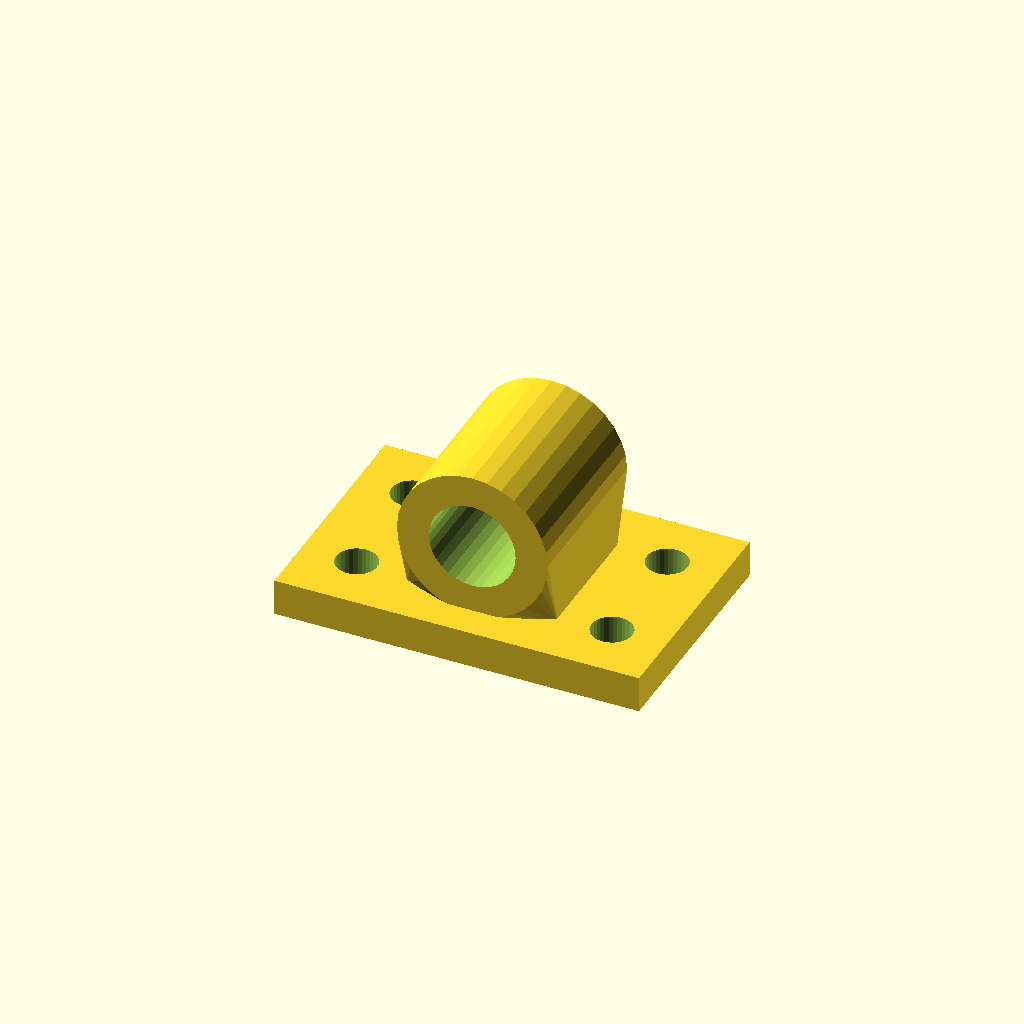
Cell 1: the model at its default parameters.
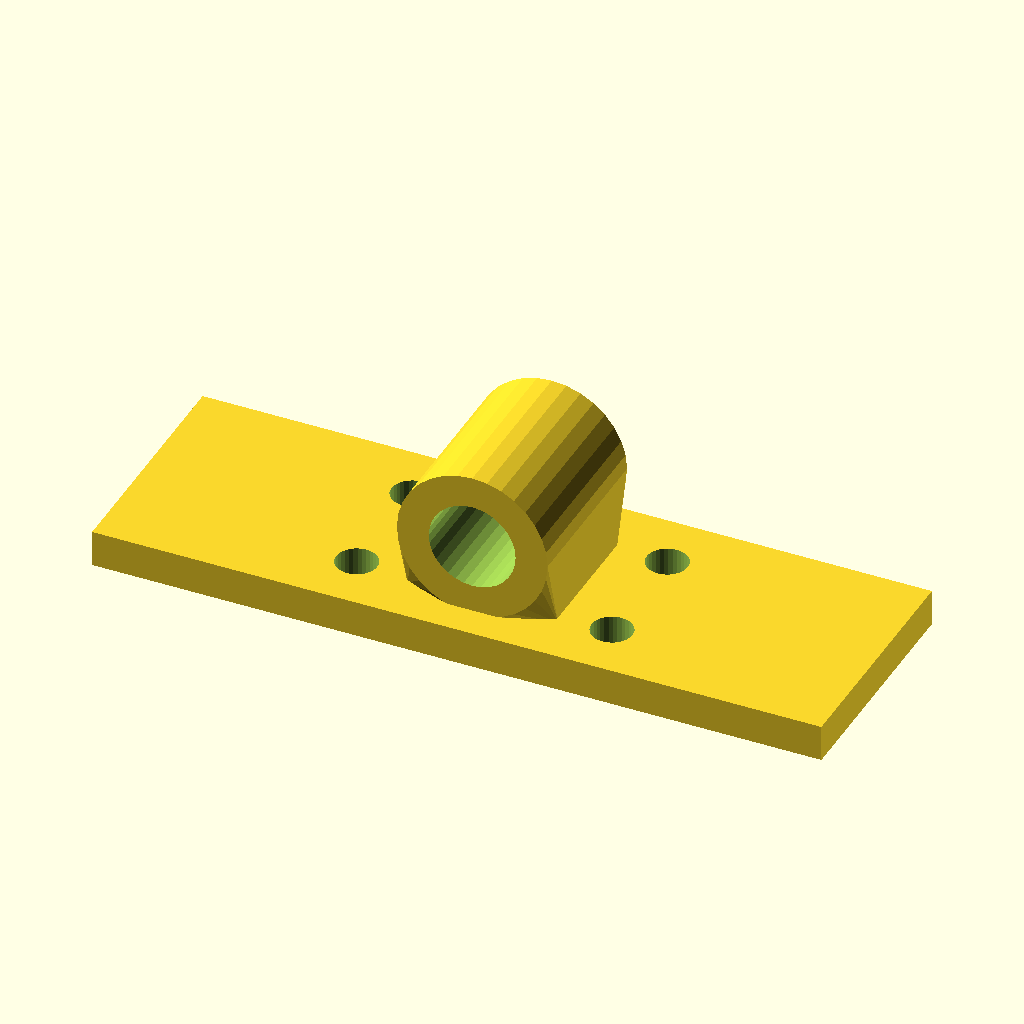
Cell 2: base_w = 160 (everything else at default).
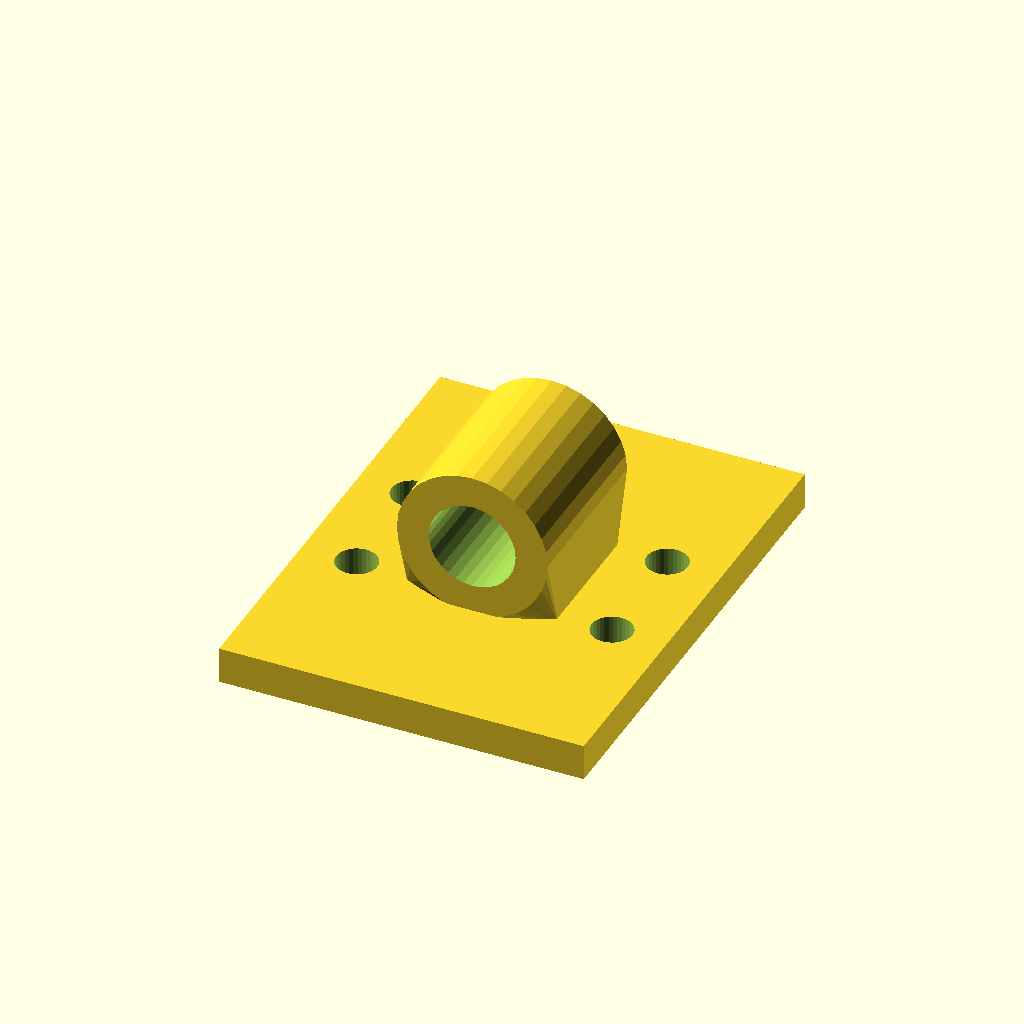
Cell 3: base_d = 104 (everything else at default).
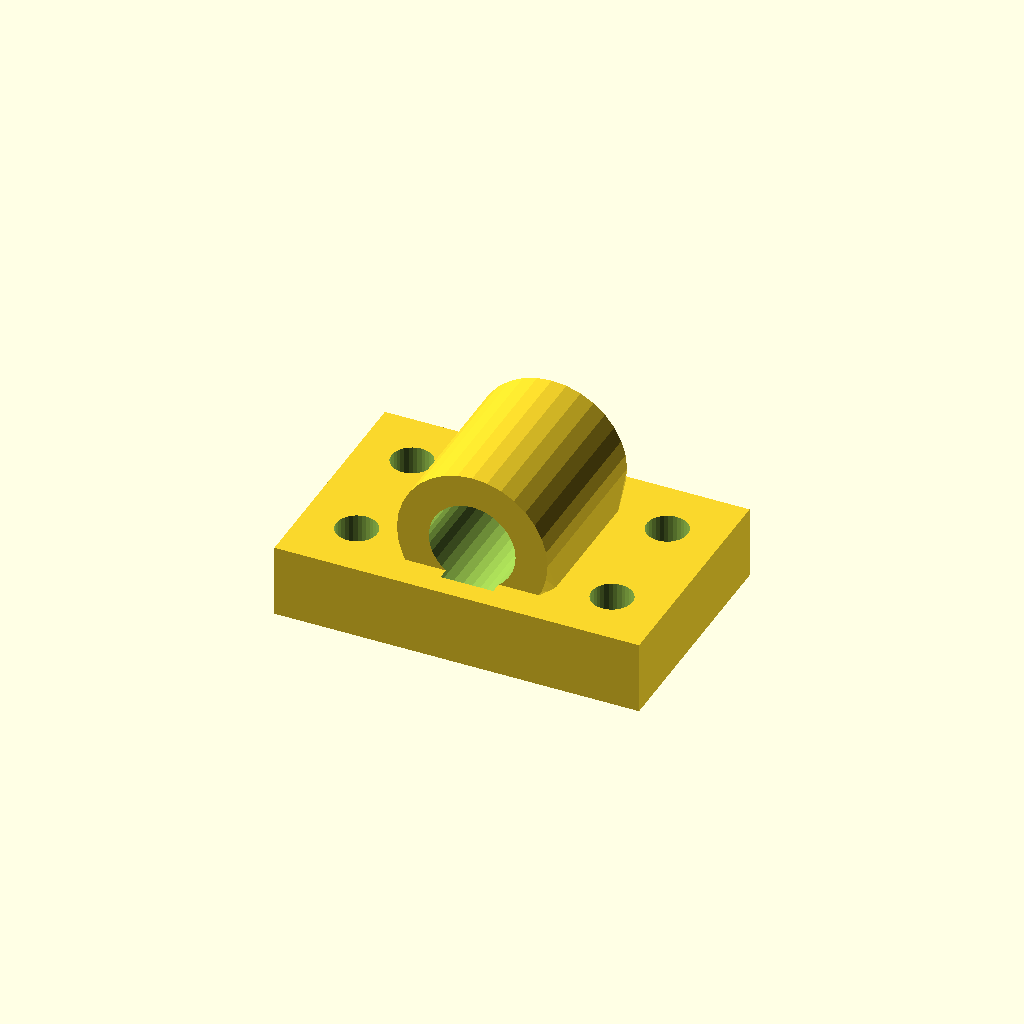
Cell 4: the same model with base_t = 16.
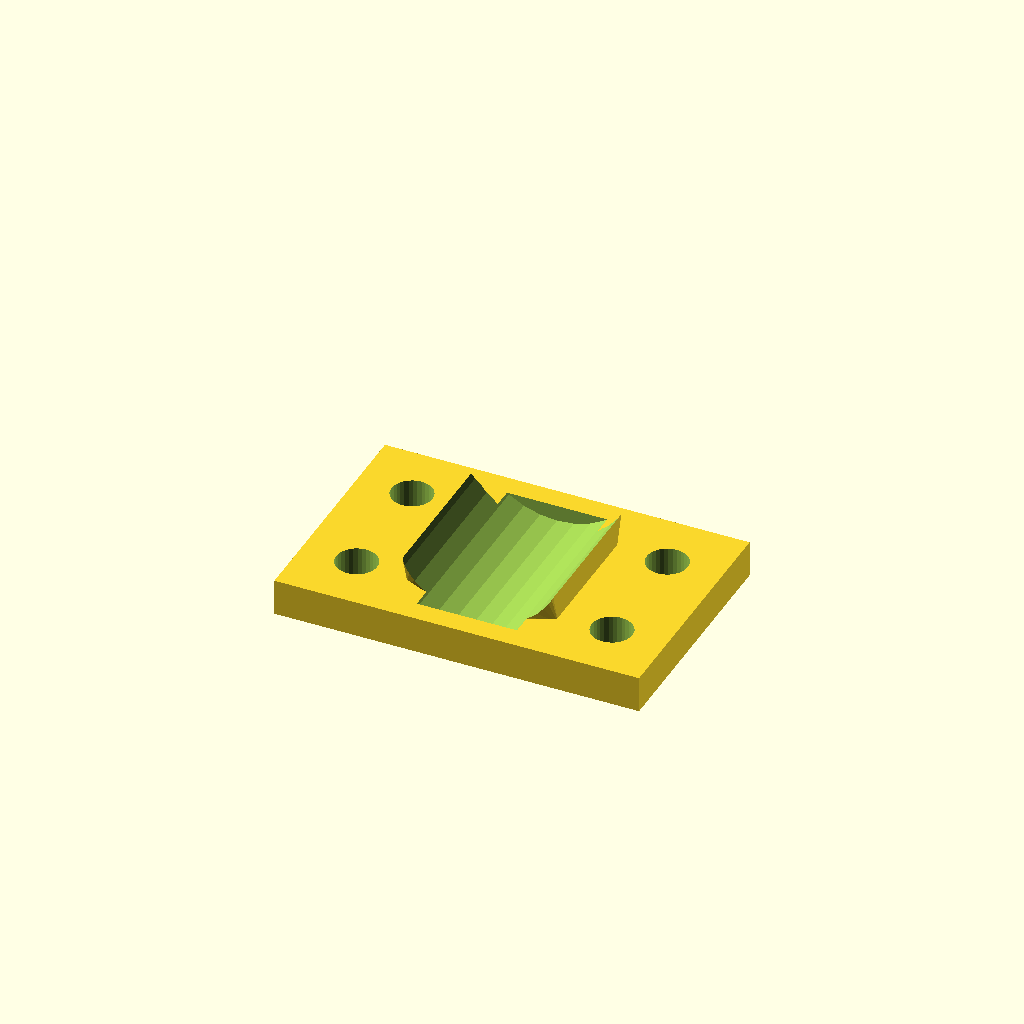
Cell 5: the same model with bore_d = 38.1.
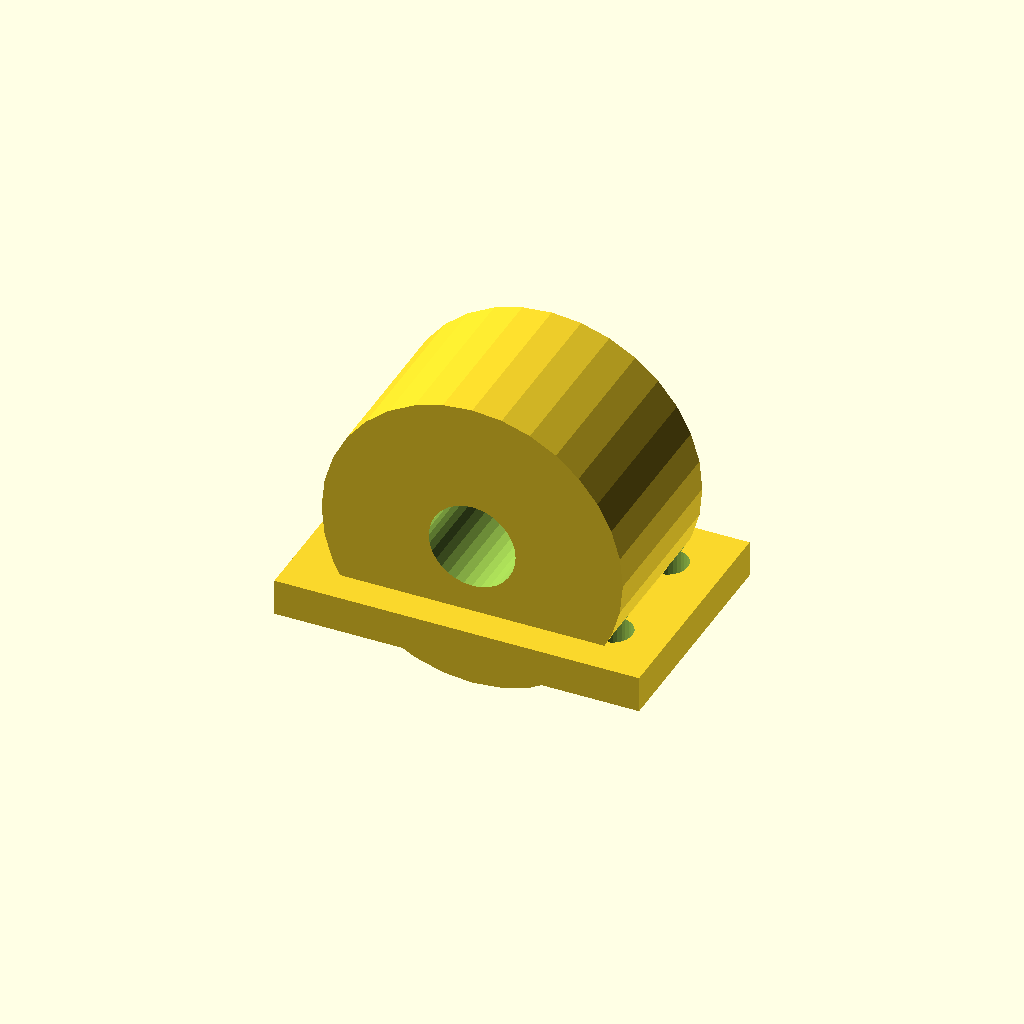
Cell 6: the same model with house_r = 33.04.
One fixed orthographic camera (rotation 55°, 0°, 25°; colour scheme Cornfield) for every cell.
OpenSCAD source file optional_data/data/gen3/bearingblocks/part_0060.scad:
$fn = 32;

// ----------------------------------------------------------------------
// Bearing block: 80 x 52 mm base, 19.05 mm bore at 23.52 mm
// ----------------------------------------------------------------------

// --- parameters (mm) ---
base_w = 80;              // base width
base_d = 52;              // base depth
base_t = 8;               // base thickness
bore_d = 19.05;           // shaft / bearing bore
house_r = 16.52;          // housing outer radius
house_len = 37.44;        // housing length along the shaft
foot_w = 33.04;           // foot width under the housing
foot_len = 27.44;         // foot length along the shaft
axis_z = 23.52;           // bore axis height above the base
holes_d = 9;              // mounting holes
hole_x = 28;              // mounting hole spacing

difference() {
  union() {
    /* base plate with its underside on z = 0 */
    translate([0, 0, base_t / 2]) cube([base_w, base_d, base_t], center = true);
    /* hull foot: a straight web blending into the round housing */
    hull() {
      translate([0, 0, base_t - 0.5]) cube([foot_w, foot_len, 1.6], center = true);
      translate([0, 0, axis_z]) rotate([-90, 0, 0]) cylinder(h = house_len, d = 2 * house_r, center = true);
    }
  }
  /* bore through the housing, 2.5 mm clear on both sides */
  translate([0, 0, axis_z]) rotate([-90, 0, 0]) cylinder(h = house_len + 5, d = bore_d, center = true);
  /* mounting holes through the base plate */
  for (hx = [-28, 28]) {
    for (hy = [-13, 13]) {
      translate([hx, hy, -2.5]) cylinder(h = base_t + 5, d = holes_d);
    }
  }
}
Parameter table extracted from the source (name, type, default, range or options):
base_w: number, default 80
base_d: number, default 52
base_t: number, default 8
bore_d: number, default 19.05
house_r: number, default 16.52
house_len: number, default 37.44
foot_w: number, default 33.04
foot_len: number, default 27.44
axis_z: number, default 23.52
holes_d: number, default 9
hole_x: number, default 28
